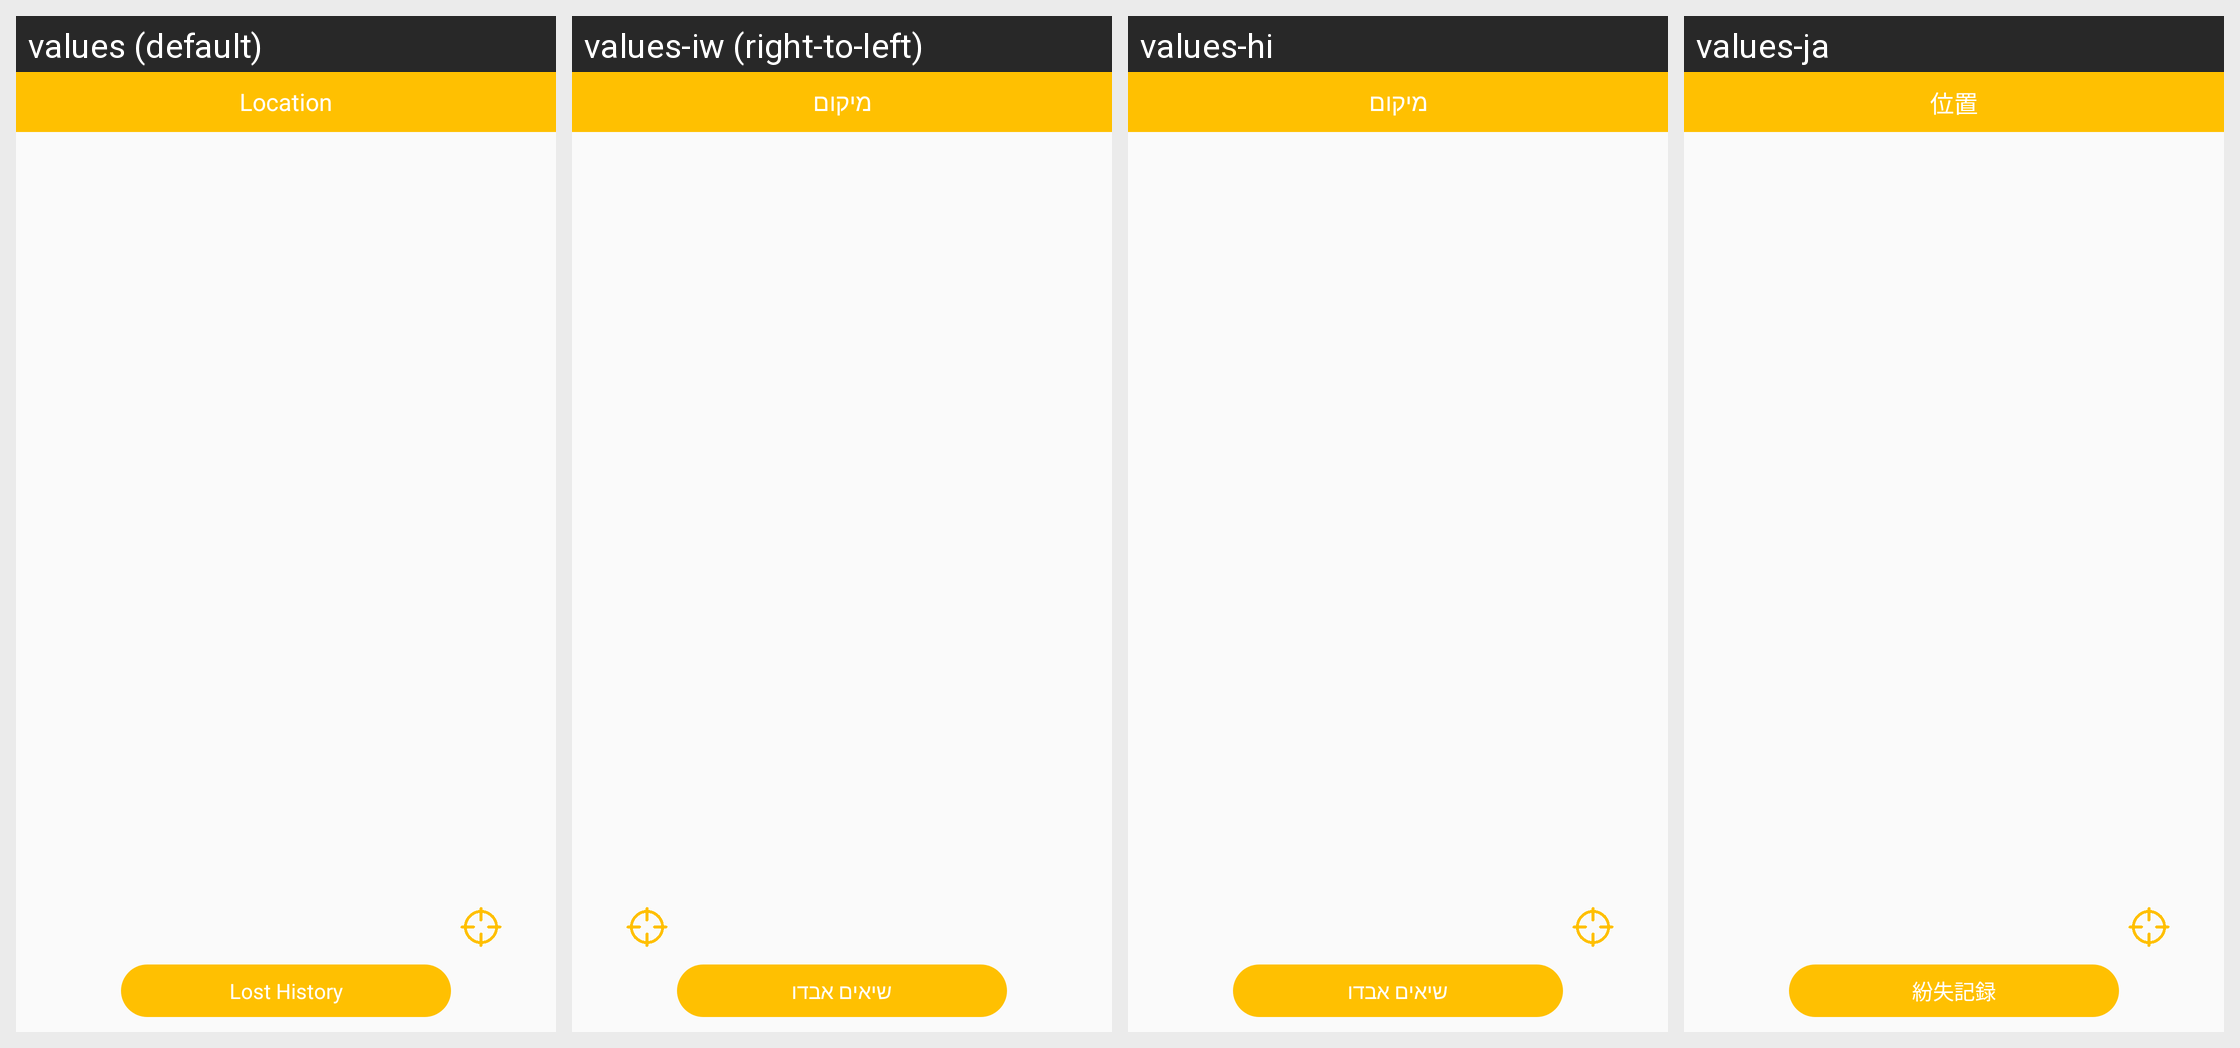

Strings drawn on this Android screen and how each of the app's shown locales translates them:
Android screen res/layout/fragment_location.xml rendered under 4 locales, left to right: values (default), values-iw (right-to-left), values-hi, values-ja. Device: Nexus 5 (rendered at 1080×1920; each locale shown at half size, 540×960, under a caption strip naming it); theme AppTheme.NoActionBar.
Other locales in the repository, not shown: values-ar-rEG, values-as, values-de, values-en, values-es, values-fr, values-it, values-ko, values-ne, values-pt-rPT, values-zh-rCN, values-zh-rHK.
Strings drawn on this screen, with the default value and each locale's value (text and hints the layout hard-codes, and strings that could not be matched under every locale, appear in the picture but are not listed):

location
  values: Location
  values-iw: מיקום
  values-hi: מיקום
  values-ja: 位置

locaiton_history
  values: Lost History
  values-iw: שיאים אבדו
  values-hi: שיאים אבדו
  values-ja: 紛失記録
